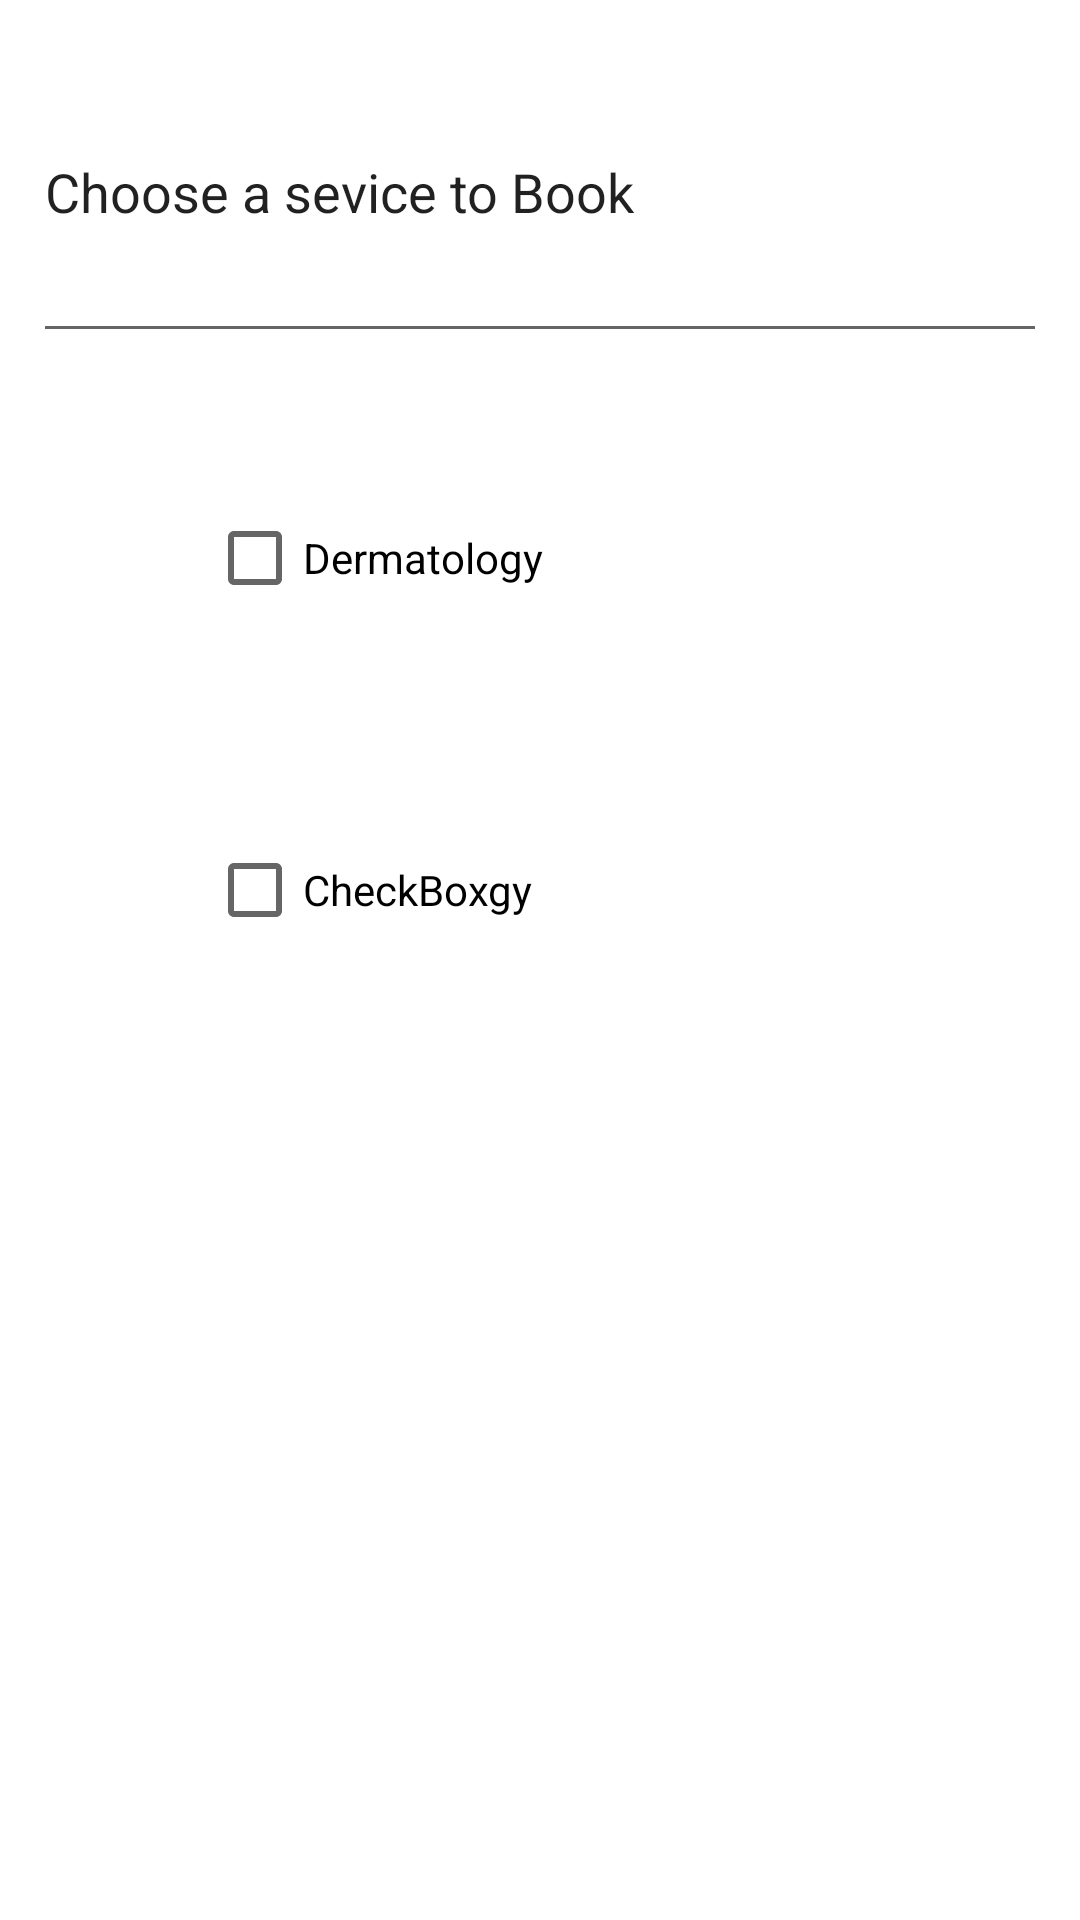

Layout XML and referenced resources for this Android screen:
<!-- AndroidManifest.xml: application theme Theme.MyMOBAApplication -->
<!-- res/layout/activity_booking.xml -->
<?xml version="1.0" encoding="utf-8"?>
<androidx.constraintlayout.widget.ConstraintLayout xmlns:android="http://schemas.android.com/apk/res/android"
    xmlns:app="http://schemas.android.com/apk/res-auto"
    xmlns:tools="http://schemas.android.com/tools"
    android:layout_width="match_parent"
    android:layout_height="match_parent"
    tools:context=".BookingActivity">

    <CheckBox
        android:id="@+id/ckboxGynechology"
        android:layout_width="0dp"
        android:layout_height="0dp"
        android:layout_marginStart="69dp"
        android:layout_marginLeft="69dp"
        android:layout_marginEnd="69dp"
        android:layout_marginRight="69dp"
        android:layout_marginBottom="288dp"
        android:text="CheckBoxgy"
        app:layout_constraintBottom_toBottomOf="parent"
        app:layout_constraintEnd_toEndOf="parent"
        app:layout_constraintStart_toStartOf="parent"
        app:layout_constraintTop_toBottomOf="@+id/ckboxDermatology" />

    <CheckBox
        android:id="@+id/ckboxDermatology"
        android:layout_width="0dp"
        android:layout_height="0dp"
        android:text="Dermatology"
        app:layout_constraintBottom_toTopOf="@+id/ckboxGynechology"
        app:layout_constraintEnd_toEndOf="@+id/ckboxGynechology"
        app:layout_constraintStart_toStartOf="@+id/ckboxGynechology"
        app:layout_constraintTop_toBottomOf="@+id/Edtchooseservices" />

    <EditText
        android:id="@+id/Edtchooseservices"
        android:layout_width="0dp"
        android:layout_height="0dp"
        android:layout_marginStart="11dp"
        android:layout_marginLeft="11dp"
        android:layout_marginTop="7dp"
        android:layout_marginEnd="11dp"
        android:layout_marginRight="11dp"
        android:layout_marginBottom="13dp"
        android:ems="10"
        android:inputType="textPersonName"
        android:text="Choose a sevice to Book"
        app:layout_constraintBottom_toTopOf="@+id/ckboxDermatology"
        app:layout_constraintEnd_toEndOf="parent"
        app:layout_constraintStart_toStartOf="parent"
        app:layout_constraintTop_toTopOf="parent" />
</androidx.constraintlayout.widget.ConstraintLayout>
<!-- resources referenced by this layout -->
<resources>
  <style name="Theme.MyMOBAApplication" parent="Theme.MaterialComponents.DayNight.DarkActionBar">
          
          <item name="colorPrimary">@color/purple_500</item>
          <item name="colorPrimaryVariant">@color/purple_700</item>
          <item name="colorOnPrimary">@color/white</item>
          
          <item name="colorSecondary">@color/teal_200</item>
          <item name="colorSecondaryVariant">@color/teal_700</item>
          <item name="colorOnSecondary">@color/black</item>
          
          <item name="android:statusBarColor" tools:targetApi="l">?attr/colorPrimaryVariant</item>
          
      </style>
  <!-- not gathered from this repository: default colours our renderer supplied (Android Studio template values) -->
  <color name="purple_500">#FF6200EE</color>
  <color name="purple_700">#FF3700B3</color>
  <color name="teal_200">#FF03DAC5</color>
  <color name="teal_700">#FF018786</color>
  <color name="black">#FF000000</color>
  <color name="white">#FFFFFFFF</color>
</resources>
